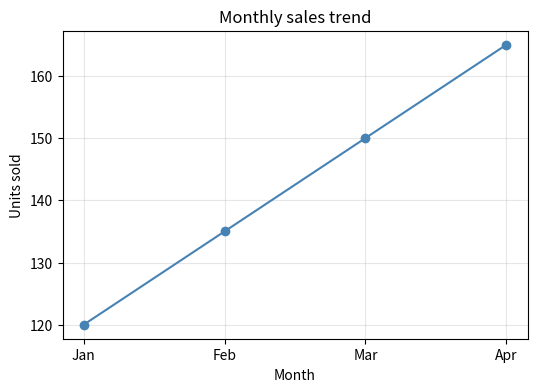

This chart was generated by the following Python code:
"""Matplotlib basics example using a non-interactive backend."""

from __future__ import annotations

from io import BytesIO

import matplotlib

matplotlib.use('Agg')

import matplotlib.pyplot as plt


def main() -> None:
    months = ['Jan', 'Feb', 'Mar', 'Apr']
    sales = [120, 135, 150, 165]

    fig, ax = plt.subplots(figsize=(6, 4))
    ax.plot(months, sales, marker='o', color='steelblue')
    ax.set_title('Monthly sales trend')
    ax.set_xlabel('Month')
    ax.set_ylabel('Units sold')
    ax.grid(alpha=0.3)

    buffer = BytesIO()
    fig.savefig(buffer, format='png', dpi=120, bbox_inches='tight')
    print('rendered_bytes:', len(buffer.getvalue()))
    plt.close(fig)


if __name__ == '__main__':
    main()
